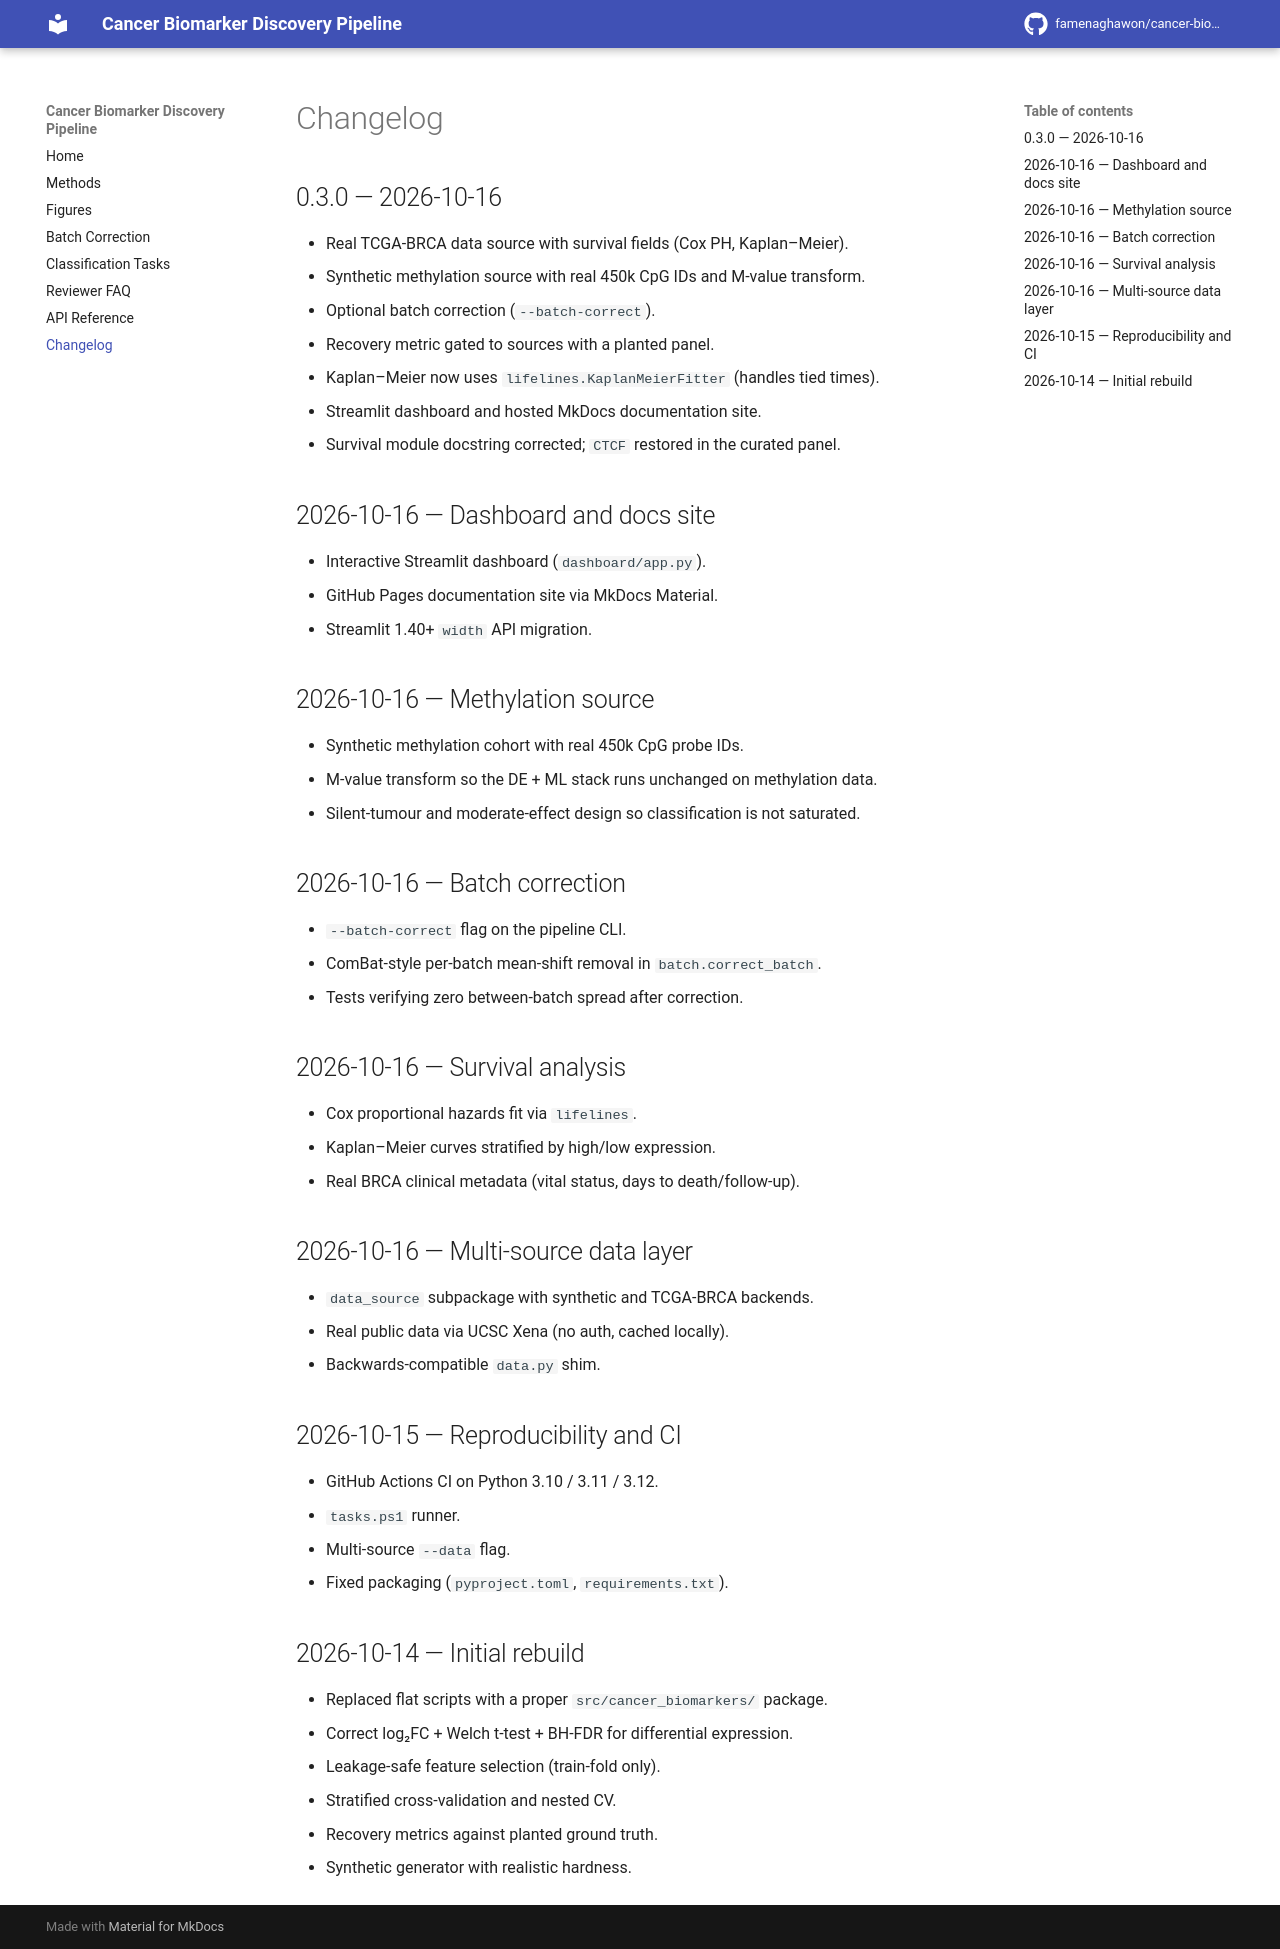

repository: famenaghawon/cancer-biomarker-discovery · page: changelog/index.html · generator: mkdocs

# Changelog
## 0.3.0 — 2026-10-16

- Real TCGA-BRCA data source with survival fields (Cox PH, Kaplan–Meier).
- Synthetic methylation source with real 450k CpG IDs and M-value transform.
- Optional batch correction (`--batch-correct`).
- Recovery metric gated to sources with a planted panel.
- Kaplan–Meier now uses `lifelines.KaplanMeierFitter` (handles tied times).
- Streamlit dashboard and hosted MkDocs documentation site.
- Survival module docstring corrected; `CTCF` restored in the curated panel.

## 2026-10-16 — Dashboard and docs site

- Interactive Streamlit dashboard (`dashboard/app.py`).
- GitHub Pages documentation site via MkDocs Material.
- Streamlit 1.40+ `width` API migration.

## 2026-10-16 — Methylation source

- Synthetic methylation cohort with real 450k CpG probe IDs.
- M-value transform so the DE + ML stack runs unchanged on methylation data.
- Silent-tumour and moderate-effect design so classification is not saturated.

## 2026-10-16 — Batch correction

- `--batch-correct` flag on the pipeline CLI.
- ComBat-style per-batch mean-shift removal in `batch.correct_batch`.
- Tests verifying zero between-batch spread after correction.

## 2026-10-16 — Survival analysis

- Cox proportional hazards fit via `lifelines`.
- Kaplan–Meier curves stratified by high/low expression.
- Real BRCA clinical metadata (vital status, days to death/follow-up).

## 2026-10-16 — Multi-source data layer

- `data_source` subpackage with synthetic and TCGA-BRCA backends.
- Real public data via UCSC Xena (no auth, cached locally).
- Backwards-compatible `data.py` shim.

## 2026-10-15 — Reproducibility and CI

- GitHub Actions CI on Python 3.10 / 3.11 / 3.12.
- `tasks.ps1` runner.
- Multi-source `--data` flag.
- Fixed packaging (`pyproject.toml`, `requirements.txt`).

## 2026-10-14 — Initial rebuild

- Replaced flat scripts with a proper `src/cancer_biomarkers/` package.
- Correct log₂FC + Welch t-test + BH-FDR for differential expression.
- Leakage-safe feature selection (train-fold only).
- Stratified cross-validation and nested CV.
- Recovery metrics against planted ground truth.
- Synthetic generator with realistic hardness.
